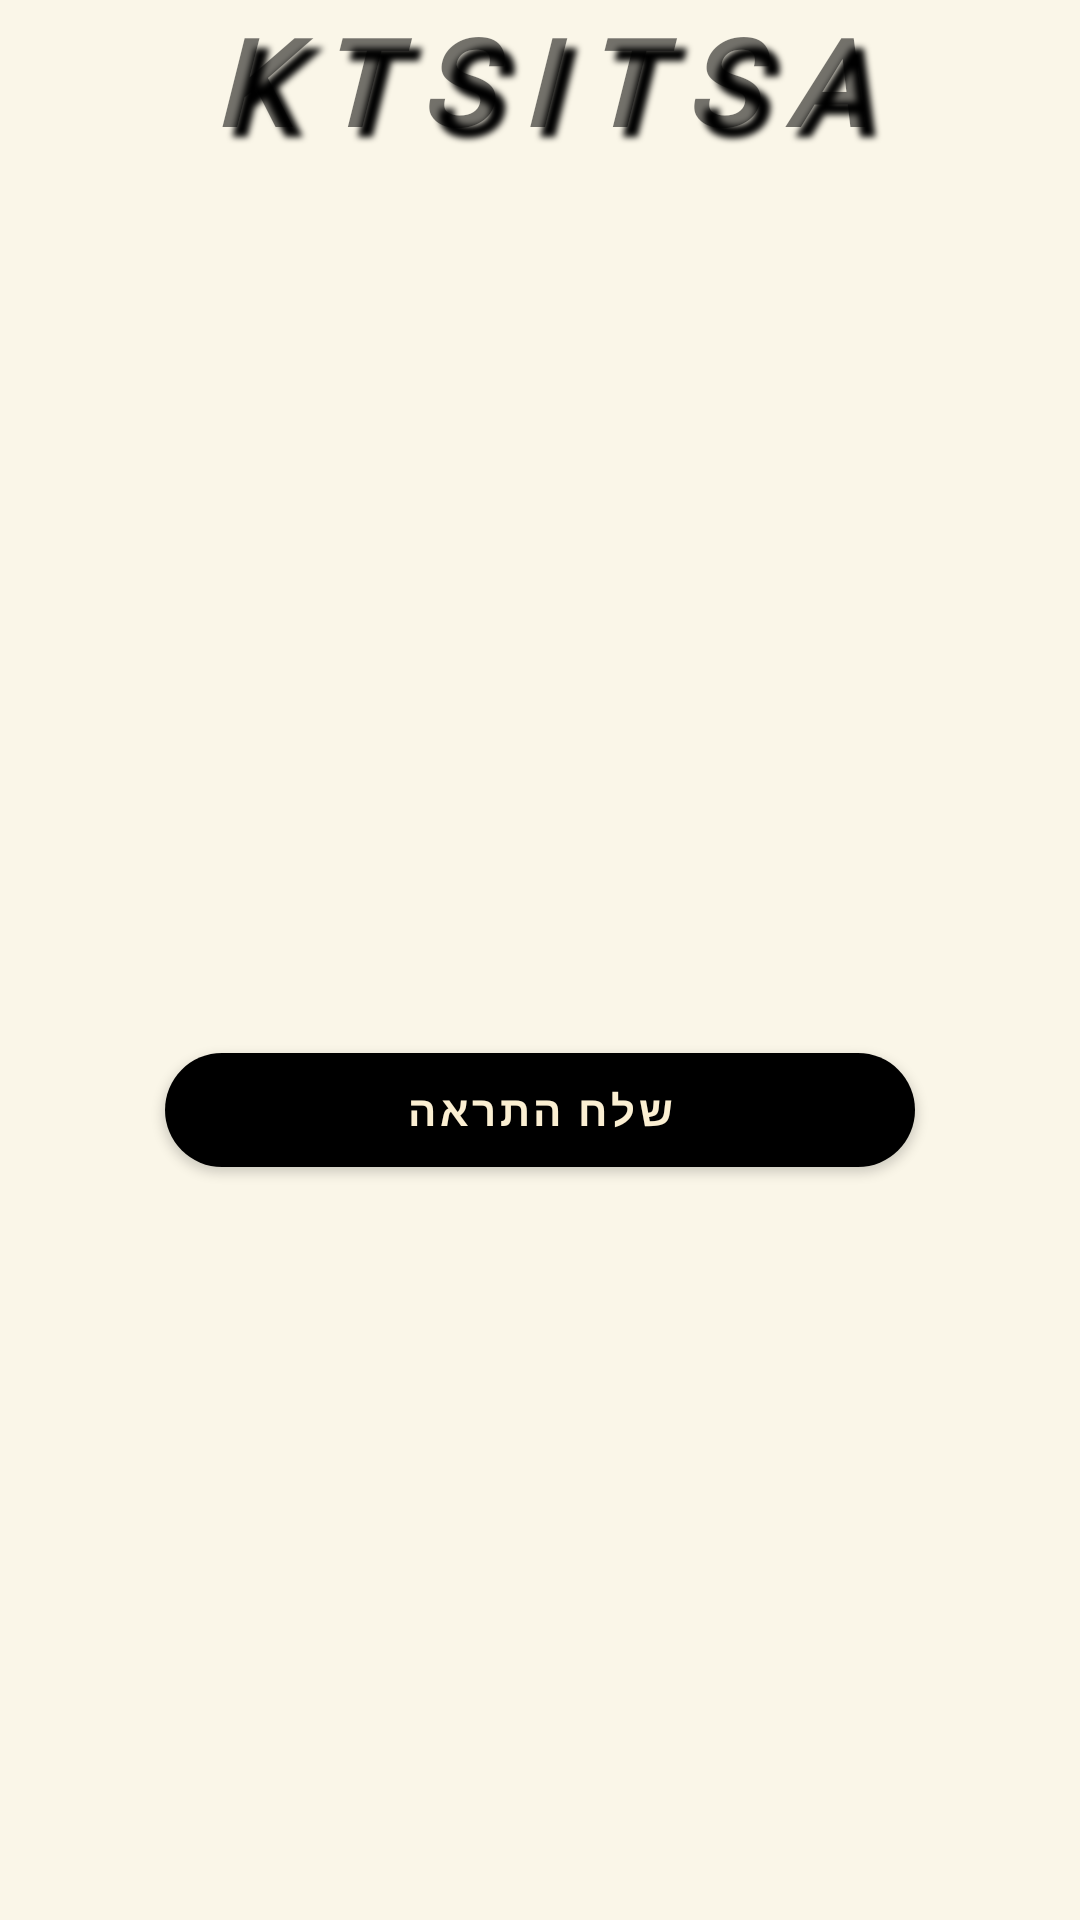

Reconstruct the res/layout file that produces this screen, plus the resources it refers to.
<!-- AndroidManifest.xml: application theme Theme.MaterialComponents.Light.NoActionBar.Bridge -->
<!-- res/layout/activity_send_notification.xml -->
<?xml version="1.0" encoding="utf-8"?>
<androidx.constraintlayout.widget.ConstraintLayout
    xmlns:android="http://schemas.android.com/apk/res/android"
    xmlns:tools="http://schemas.android.com/tools"
    xmlns:app="http://schemas.android.com/apk/res-auto"
    android:layout_width="match_parent"
    android:layout_height="match_parent"
    android:background="#FAF6E8"
    tools:context=".send_notification">

    <RelativeLayout
        android:id="@+id/Rl"
        android:layout_width="match_parent"
        android:layout_height="100dp"
        app:layout_constraintBottom_toBottomOf="@+id/HomeBtn"
        app:layout_constraintEnd_toEndOf="parent"
        app:layout_constraintHorizontal_bias="0.0"
        app:layout_constraintStart_toStartOf="parent"
        app:layout_constraintTop_toTopOf="parent"
        app:layout_constraintVertical_bias="1.0"
        tools:ignore="NotSibling">


        <TextView
            android:id="@+id/HomeBtn"
            android:layout_width="437dp"
            android:layout_height="55dp"
            android:layout_marginStart="36dp"
            android:layout_marginEnd="37dp"
            android:clickable="false"
            android:fontFamily="@font/coustard_black"
            android:shadowColor="#000000"
            android:shadowDx="10"
            android:shadowDy="10"
            android:shadowRadius="5"
            android:text="@string/LOGO"
            android:textAlignment="center"
            android:textAllCaps="false"
            android:textColor="@color/prime_color"
            android:textSize="40dp"
            android:textStyle="bold|italic"
            android:typeface="monospace"
            app:layout_constraintBottom_toBottomOf="parent"
            app:layout_constraintEnd_toEndOf="parent"
            app:layout_constraintStart_toStartOf="parent"
            app:layout_constraintTop_toTopOf="parent"
            app:layout_constraintVertical_bias="0.023"
            android:onClick="HomeBtnClick"/>

    </RelativeLayout>


    <com.google.android.material.button.MaterialButton
        android:id="@+id/send_notify_btn"
        android:layout_width="250dp"
        android:layout_height="50dp"
        android:text="@string/send_notification_text"
        android:textColor="#FBEFD2"
        android:textStyle="bold"
        app:backgroundTint="@color/prime_color"
        app:cornerRadius="20dp"
        app:layout_constraintBottom_toBottomOf="parent"
        app:layout_constraintEnd_toEndOf="parent"
        app:layout_constraintStart_toStartOf="parent"
        app:layout_constraintTop_toBottomOf="@+id/Rl" />

  </androidx.constraintlayout.widget.ConstraintLayout>
<!-- resources referenced by this layout -->
<resources>
  <string name="LOGO">K T S I T S A</string>
  <string name="send_notification_text">שלח התראה</string>
</resources>
